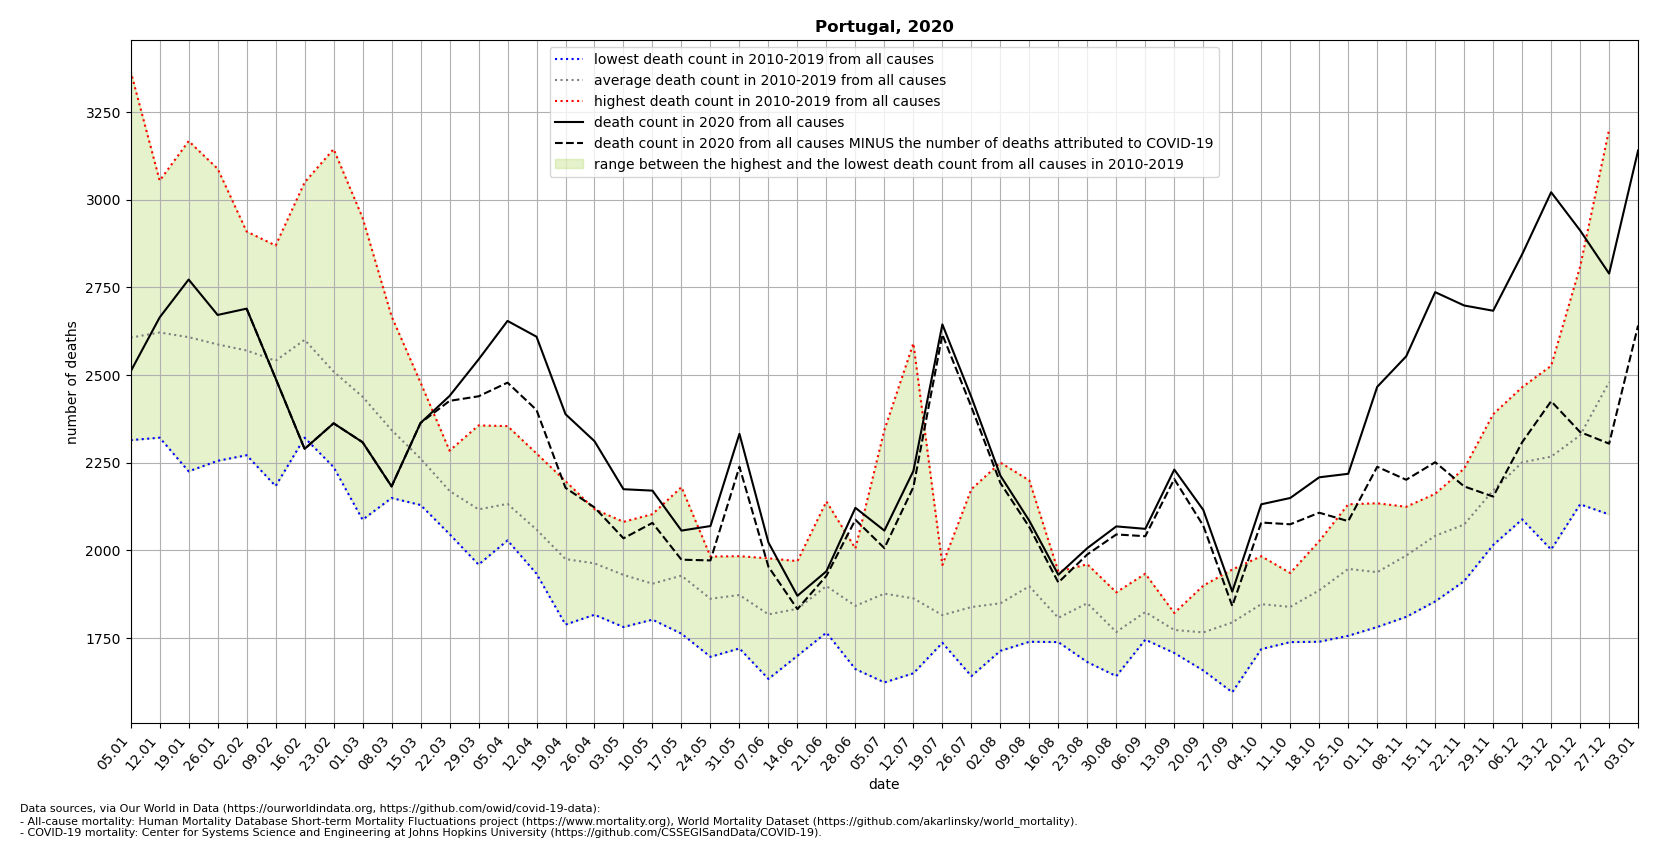

Source data for this figure (header and first rows):
location, date, time, time_unit, deaths_2010_all_ages, deaths_2011_all_ages, deaths_2012_all_ages, deaths_2013_all_ages, deaths_2014_all_ages, deaths_2015_all_ages, deaths_2016_all_ages, deaths_2017_all_ages, deaths_2018_all_ages, deaths_2019_all_ages, deaths_2020_all_ages, deaths_2021_all_ages, new_deaths, deaths_min, deaths_max, deaths_mean, deaths_noncovid
Portugal, 2020-01-05, 1, weekly, 2345, 2390, 2477, 2314, 2566, 2813, 2321, 3366, 2851, 2621, 2510, 3811, , 2314, 3366, 2606, 
Portugal, 2020-01-12, 2, weekly, 2569, 2331, 2541, 2321, 2408, 3054, 2332, 2967, 2803, 2884, 2664, 4602, , 2321, 3054, 2621, 
Portugal, 2020-01-19, 3, weekly, 2225, 2315, 2489, 2414, 2340, 3167, 2456, 2880, 2805, 2985, 2772, 5019, , 2225, 3167, 2608, 
Portugal, 2020-01-26, 4, weekly, 2255, 2429, 2338, 2375, 2344, 3088, 2332, 2995, 2693, 3021, 2671, 4744, , 2255, 3088, 2587, 
Portugal, 2020-02-02, 5, weekly, 2277, 2597, 2642, 2333, 2414, 2909, 2271, 2736, 2619, 2899, 2689, 3885, 0.0, 2271, 2909, 2570, 2689
Portugal, 2020-02-09, 6, weekly, 2183, 2442, 2824, 2377, 2343, 2869, 2351, 2453, 2783, 2779, 2490, 3278, 0.0, 2183, 2869, 2540, 2490
Portugal, 2020-02-16, 7, weekly, 2534, 2321, 3049, 2430, 2450, 2977, 2345, 2369, 2815, 2711, 2289, , 0.0, 2321, 3049, 2600, 2289
Portugal, 2020-02-23, 8, weekly, 2503, 2287, 3144, 2325, 2296, 2684, 2296, 2237, 2777, 2546, 2362, , 0.0, 2237, 3144, 2510, 2362
Portugal, 2020-03-01, 9, weekly, 2275, 2087, 2948, 2379, 2373, 2699, 2391, 2129, 2656, 2441, 2308, , 0.0, 2087, 2948, 2438, 2308
Portugal, 2020-03-08, 10, weekly, 2202, 2202, 2667, 2483, 2182, 2447, 2380, 2149, 2387, 2329, 2182, , 0.0, 2149, 2667, 2343, 2182
Portugal, 2020-03-15, 11, weekly, 2285, 2129, 2478, 2185, 2155, 2314, 2288, 2151, 2371, 2258, 2363, , 0.0, 2129, 2478, 2261, 2363
Portugal, 2020-03-22, 12, weekly, 2061, 2103, 2250, 2170, 2046, 2284, 2271, 2074, 2234, 2199, 2440, , 14.0, 2046, 2284, 2169, 2426
Portugal, 2020-03-29, 13, weekly, 2033, 1959, 2219, 2141, 2010, 2083, 2214, 2015, 2356, 2135, 2544, , 105.0, 1959, 2356, 2116, 2439
Portugal, 2020-04-05, 14, weekly, 2135, 2044, 2032, 2028, 2156, 2179, 2225, 2071, 2354, 2097, 2654, , 176.0, 2028, 2354, 2132, 2478
Portugal, 2020-04-12, 15, weekly, 2029, 1961, 1992, 2015, 2052, 1933, 2166, 2033, 2276, 2132, 2609, , 209.0, 1933, 2276, 2059, 2400
Portugal, 2020-04-19, 16, weekly, 1965, 1788, 1965, 1942, 2043, 1937, 1989, 1825, 2197, 2096, 2388, , 210.0, 1788, 2197, 1975, 2178
Portugal, 2020-04-26, 17, weekly, 1961, 1889, 1931, 1984, 1917, 1816, 2025, 1902, 2117, 2084, 2311, , 189.0, 1816, 2117, 1963, 2122
Portugal, 2020-05-03, 18, weekly, 1781, 1831, 1933, 1897, 1977, 1819, 1954, 2011, 2012, 2081, 2174, , 140.0, 1781, 2081, 1930, 2034
Portugal, 2020-05-10, 19, weekly, 1802, 1844, 2103, 1877, 1826, 1941, 1849, 1846, 1970, 1988, 2170, , 92.0, 1802, 2103, 1905, 2078
Portugal, 2020-05-17, 20, weekly, 2180, 1851, 1857, 1839, 1762, 1911, 2045, 1833, 2066, 1931, 2056, , 83.0, 1762, 2180, 1928, 1973
Portugal, 2020-05-24, 21, weekly, 1812, 1803, 1842, 1878, 1696, 1791, 1971, 1922, 1982, 1919, 2069, , 98.0, 1696, 1982, 1862, 1971
Portugal, 2020-05-31, 22, weekly, 1831, 1720, 1806, 1932, 1855, 1950, 1983, 1815, 1883, 1948, 2332, , 94.0, 1720, 1983, 1872, 2238
Portugal, 2020-06-07, 23, weekly, 1654, 1633, 1703, 1967, 1817, 1847, 1906, 1826, 1977, 1841, 2022, , 69.0, 1633, 1977, 1817, 1953
Portugal, 2020-06-14, 24, weekly, 1766, 1777, 1699, 1870, 1849, 1799, 1799, 1969, 1928, 1873, 1870, , 38.0, 1699, 1969, 1833, 1832
Portugal, 2020-06-21, 25, weekly, 1804, 1808, 1765, 1801, 1880, 1845, 1916, 2139, 2104, 1916, 1940, , 13.0, 1765, 2139, 1898, 1927
Portugal, 2020-06-28, 26, weekly, 1862, 1790, 1836, 2005, 1661, 1727, 1893, 1784, 1936, 1919, 2121, , 34.0, 1661, 2005, 1841, 2087
Portugal, 2020-07-05, 27, weekly, 2215, 1623, 1735, 2343, 1793, 1697, 1913, 1796, 1765, 1882, 2056, , 50.0, 1623, 2343, 1876, 2006
Portugal, 2020-07-12, 28, weekly, 1747, 1655, 1649, 2590, 1772, 1805, 1934, 1806, 1771, 1898, 2226, , 46.0, 1649, 2590, 1863, 2180
Portugal, 2020-07-19, 29, weekly, 1736, 1747, 1882, 1857, 1752, 1790, 1958, 1790, 1816, 1821, 2644, , 29.0, 1736, 1958, 1815, 2615
Portugal, 2020-07-26, 30, weekly, 2174, 1803, 1745, 1641, 1747, 1751, 2054, 1799, 1824, 1841, 2437, , 28.0, 1641, 2174, 1838, 2409
Portugal, 2020-08-02, 31, weekly, 1989, 1803, 1713, 1719, 1754, 1792, 1864, 1759, 2250, 1843, 2213, , 21.0, 1713, 2250, 1849, 2192
Portugal, 2020-08-09, 32, weekly, 2011, 1854, 1817, 1778, 1834, 1811, 2091, 1739, 2199, 1838, 2084, , 18.0, 1739, 2199, 1897, 2066
Portugal, 2020-08-16, 33, weekly, 1783, 1846, 1740, 1850, 1746, 1738, 1879, 1781, 1939, 1769, 1930, , 22.0, 1738, 1939, 1807, 1908
Portugal, 2020-08-23, 34, weekly, 1769, 1681, 1769, 1866, 1845, 1787, 1914, 1960, 1960, 1938, 2006, , 18.0, 1681, 1960, 1849, 1988
Portugal, 2020-08-30, 35, weekly, 1840, 1689, 1641, 1776, 1770, 1722, 1873, 1711, 1766, 1880, 2068, , 23.0, 1641, 1880, 1767, 2045
Portugal, 2020-09-06, 36, weekly, 1747, 1821, 1832, 1745, 1872, 1803, 1864, 1783, 1837, 1933, 2061, , 21.0, 1745, 1933, 1824, 2040
Portugal, 2020-09-13, 37, weekly, 1817, 1757, 1725, 1754, 1740, 1821, 1707, 1801, 1796, 1808, 2230, , 27.0, 1707, 1821, 1773, 2203
Portugal, 2020-09-20, 38, weekly, 1685, 1657, 1745, 1762, 1714, 1699, 1835, 1793, 1867, 1899, 2115, , 45.0, 1657, 1899, 1766, 2070
Portugal, 2020-09-27, 39, weekly, 1750, 1774, 1595, 1708, 1811, 1856, 1852, 1945, 1828, 1822, 1882, , 41.0, 1595, 1945, 1794, 1841
Portugal, 2020-10-04, 40, weekly, 1746, 1849, 1718, 1751, 1854, 1914, 1856, 1983, 1890, 1901, 2131, , 52.0, 1718, 1983, 1846, 2079
Portugal, 2020-10-11, 41, weekly, 1846, 1819, 1738, 1832, 1806, 1792, 1879, 1877, 1935, 1860, 2149, , 75.0, 1738, 1935, 1838, 2074
Portugal, 2020-10-18, 42, weekly, 1883, 1739, 1856, 1770, 1918, 1809, 2026, 2004, 1943, 1909, 2208, , 101.0, 1739, 2026, 1886, 2107
Portugal, 2020-10-25, 43, weekly, 1962, 1756, 1992, 1840, 2006, 1882, 1971, 1932, 1996, 2131, 2218, , 135.0, 1756, 2131, 1947, 2083
Portugal, 2020-11-01, 44, weekly, 2014, 1964, 1784, 1781, 1914, 1883, 1939, 1918, 2043, 2134, 2466, , 228.0, 1781, 2134, 1937, 2238
Portugal, 2020-11-08, 45, weekly, 1985, 2081, 1930, 1810, 1901, 1970, 2040, 1910, 2124, 2097, 2553, , 352.0, 1810, 2124, 1985, 2201
Portugal, 2020-11-15, 46, weekly, 2017, 2069, 2059, 1905, 1977, 1854, 2127, 2161, 2093, 2148, 2736, , 485.0, 1854, 2161, 2041, 2251
Portugal, 2020-11-22, 47, weekly, 2027, 2053, 1959, 2068, 2046, 1912, 2197, 2168, 2071, 2233, 2698, , 516.0, 1912, 2233, 2073, 2182
Portugal, 2020-11-29, 48, weekly, 2354, 2059, 2015, 2212, 2074, 2040, 2388, 2193, 2132, 2241, 2683, , 530.0, 2015, 2388, 2171, 2153
Portugal, 2020-12-06, 49, weekly, 2363, 2179, 2225, 2359, 2186, 2088, 2363, 2465, 2150, 2128, 2844, , 536.0, 2088, 2465, 2251, 2308
Portugal, 2020-12-13, 50, weekly, 2090, 2208, 2234, 2370, 2366, 2002, 2526, 2455, 2129, 2290, 3021, , 596.0, 2002, 2526, 2267, 2425
Portugal, 2020-12-20, 51, weekly, 2237, 2278, 2146, 2345, 2288, 2131, 2809, 2510, 2249, 2284, 2912, , 575.0, 2131, 2809, 2328, 2337
Portugal, 2020-12-27, 52, weekly, 2540, 2392, 2141, 2438, 2554, 2102, 3200, 2747, 2367, 2313, 2789, , 485.0, 2102, 3200, 2479, 2304
Portugal, 2021-01-03, 53, weekly, , , , , , , , , , , 3140, , 499.0, , , , 2641
